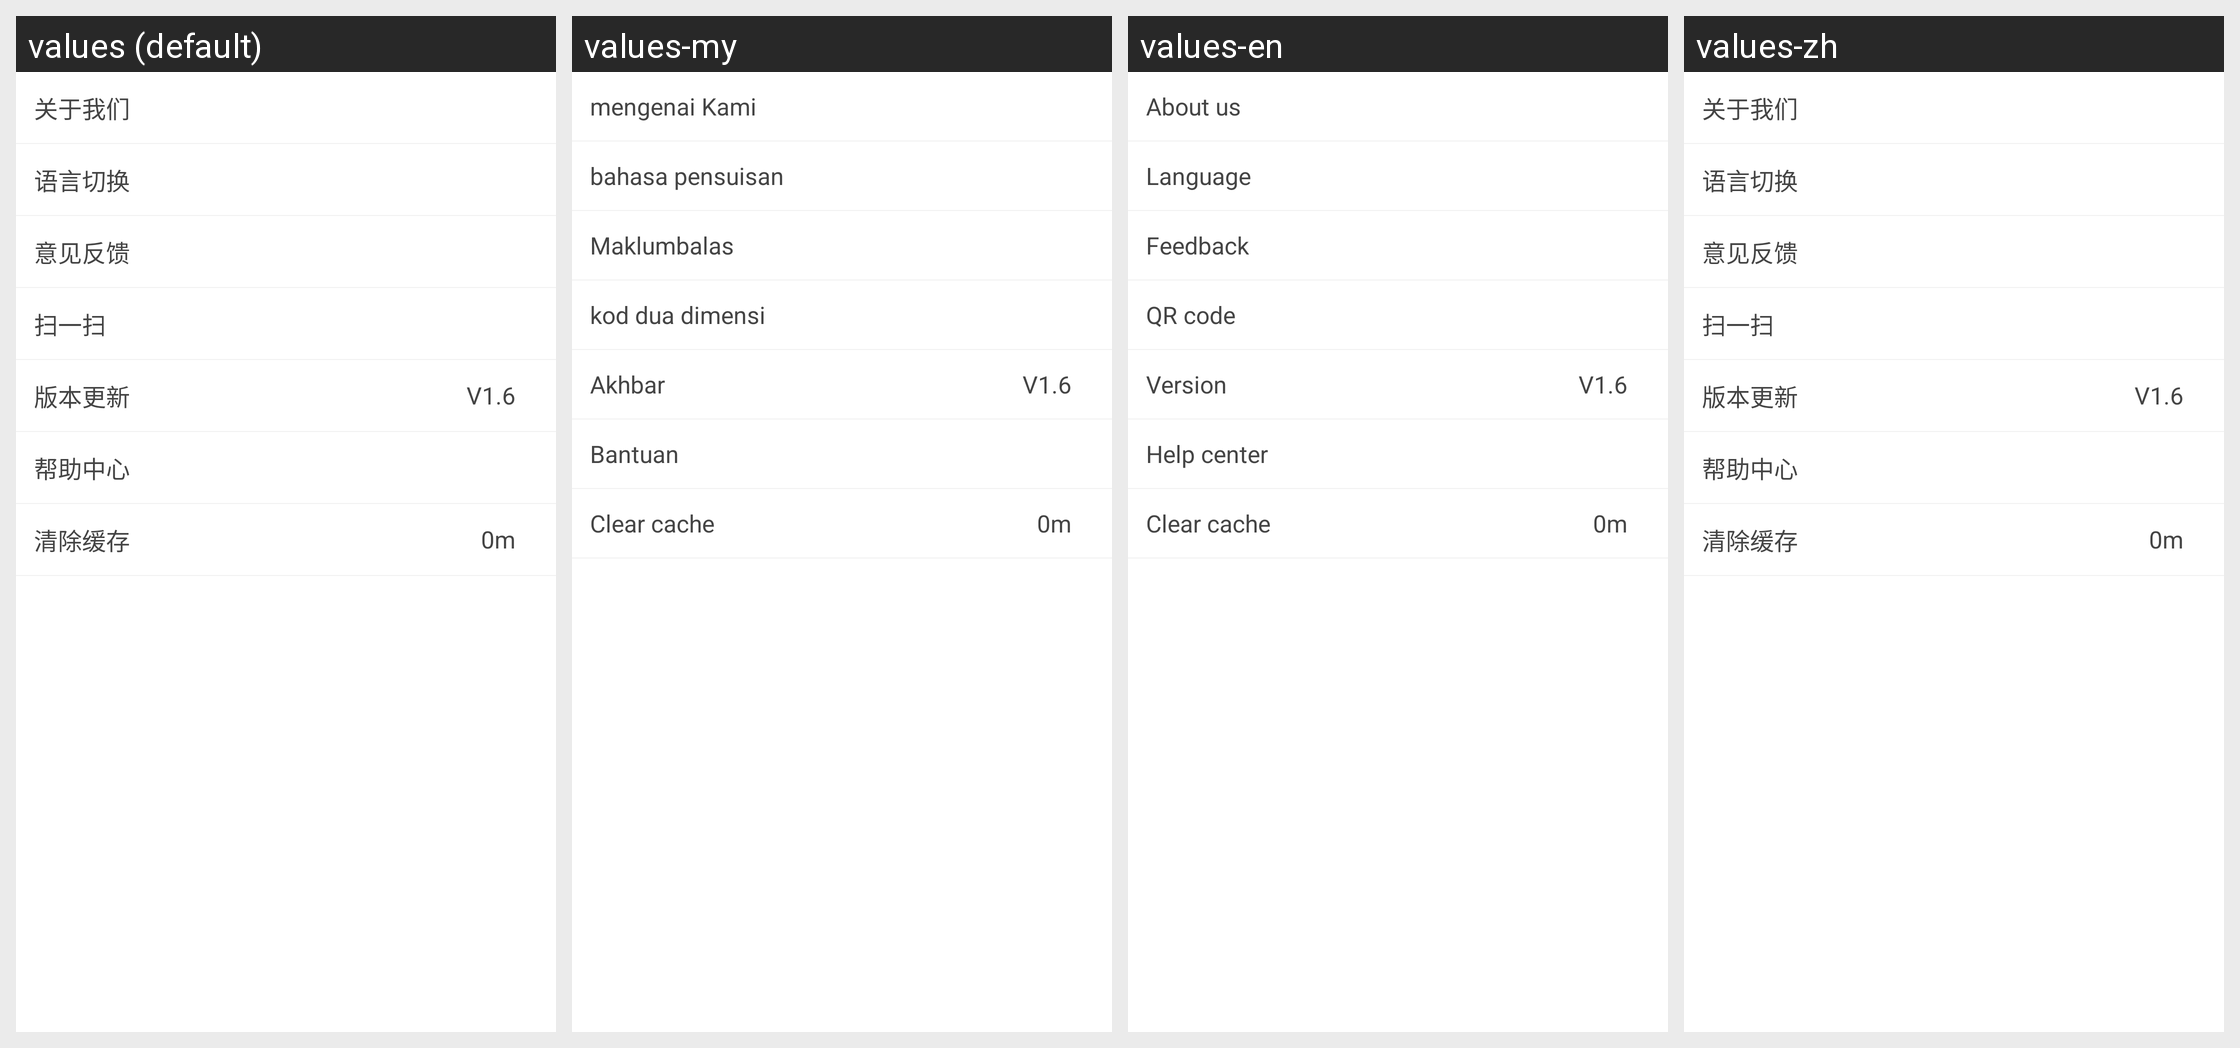

For this localized Android screen grid, give each drawn string resource with its value in every locale shown.
Android screen res/layout/fragment_more.xml rendered under 4 locales, left to right: values (default), values-my, values-en, values-zh. Device: Nexus 5 (rendered at 1080×1920; each locale shown at half size, 540×960, under a caption strip naming it); theme AppTheme.
Strings drawn on this screen, with the default value and each locale's value (text and hints the layout hard-codes, and strings that could not be matched under every locale, appear in the picture but are not listed):

more_about_us
  values: 关于我们
  values-my: mengenai Kami
  values-en: About us
  values-zh: 关于我们

more_langswitcher
  values: 语言切换
  values-my: bahasa pensuisan
  values-en: Language
  values-zh: 语言切换

more_feedback
  values: 意见反馈
  values-my: Maklumbalas
  values-en: Feedback
  values-zh: 意见反馈

more_richscan
  values: 扫一扫
  values-my: kod dua dimensi
  values-en: QR code
  values-zh: 扫一扫

more_version_updating
  values: 版本更新
  values-my: Akhbar
  values-en: Version
  values-zh: 版本更新

more_help
  values: 帮助中心
  values-my: Bantuan
  values-en: Help center
  values-zh: 帮助中心

more_wipe_cache
  values: 清除缓存
  values-my: Clear cache
  values-en: Clear cache
  values-zh: 清除缓存
